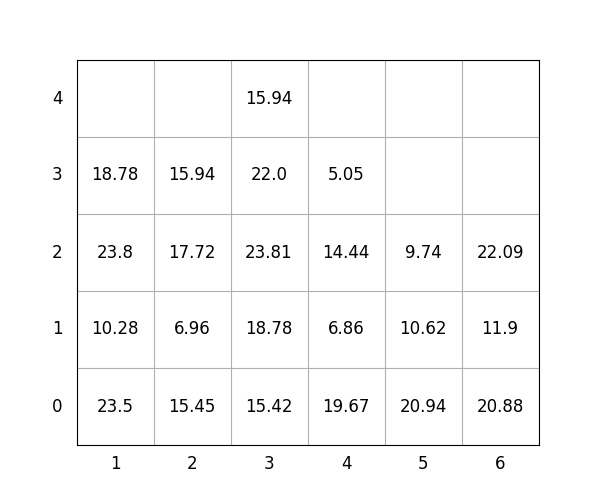

Values plotted in this chart, from the file beside it:
idx, loc_x, loc_y, loc_z, weight, group, score, seq, reloc, size(ft)
1, 2, 0, 0, 15.45, 0, 15.45, 0, 0, 20
2, 4, 0, 0, 19.67, 1, 119.7, 0, 1.0, 20
3, 2, 0, 1, 6.96, 1, 107, 0, 1.0, 20
4, 6, 0, 0, 20.88, 0, 20.88, 0, 0, 20
5, 3, 0, 0, 15.42, 2, 215.4, 0, 1.0, 20
6, 1, 0, 0, 23.5, 0, 23.5, 0, 1.0, 20
7, 4, 0, 1, 6.86, 2, 206.9, 0, 1.0, 20
8, 6, 0, 1, 11.9, 2, 211.9, 0, 0, 20
9, 1, 0, 1, 10.28, 0, 10.28, 0, 1.0, 20
10, 3, 0, 1, 18.78, 2, 218.8, 0, 1.0, 20
11, 1, 0, 2, 23.8, 0, 23.8, 1, 1.0, 20
12, 6, 0, 2, 22.09, 3, 322.1, 2, 0, 20
13, 3, 0, 2, 23.81, 1, 123.8, 3, 1.0, 20
14, 2, 0, 2, 17.72, 1, 117.7, 4, 1.0, 20
15, 2, 0, 3, 15.94, 1, 115.9, 5, 1.0, 20
16, 3, 0, 3, 22.0, 1, 122.0, 6, 1.0, 20
17, 5, 0, 0, 20.94, 0, 20.94, 7, 0, 20
18, 3, 0, 4, 15.94, 3, 315.9, 8, 1.0, 20
19, 4, 0, 2, 14.44, 1, 114.4, 9, 1.0, 20
20, 5, 0, 1, 10.62, 2, 210.6, 10, 1.0, 20
21, 4, 0, 3, 5.05, 3, 305.1, 11, 1.0, 20
22, 5, 0, 2, 9.74, 2, 209.7, 12, 1.0, 20
23, 1, 0, 3, 18.78, 0, 18.78, 13, 1.0, 20
